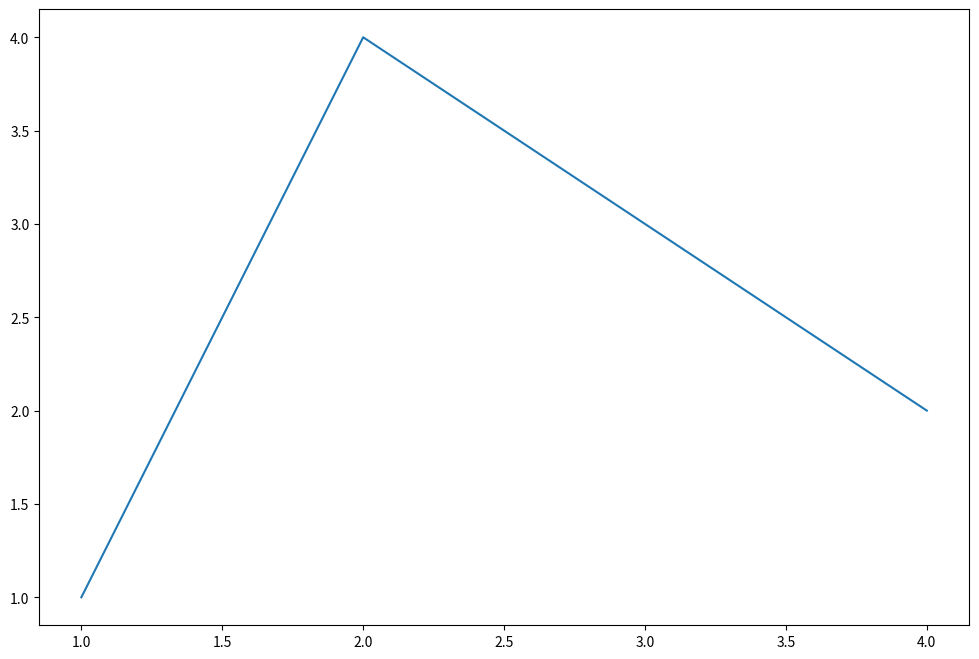

Write Python code to recreate this figure.
import matplotlib.pyplot as plt


plt.rcParams['figure.figsize'] = [12,8]


fig, ax = plt.subplots()
ax.plot([1,2,3,4],[1,4,3,2])
plt.savefig('example.png')